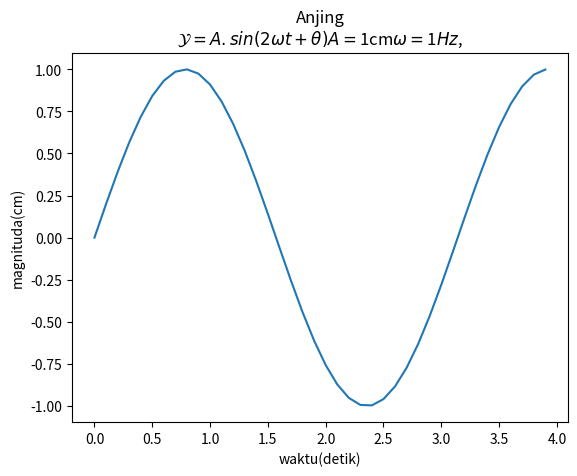

Python code for this plot:
import matplotlib.pyplot as plt
import numpy as np

# membuat data
def sinusGenerator(amplitudo,frekuensi,tAkhir,theta): #Kalau depannya besar itu berati class
    t = np.arange(0,tAkhir, 0.1)
    y = amplitudo * np.sin(2*frekuensi*t + np.deg2rad(theta))
    return t,y

amplitudo = 1
frekuensi = 1
theta = 0
tAkhir = 4

t,y = sinusGenerator(amplitudo,frekuensi,tAkhir,theta)

# membuat plot

judul = 'Anjing\n'
rumus = r'$ \mathcal{Y} = A.sin(2 \omega t + \theta)$'
parameter1 = r'$ A = $' + str(amplitudo) + 'cm'
parameter2 = r'$\omega = $' + str(frekuensi) + r'$\mathit{Hz}$' +','
parameter3 = r'$ \theta = $' + str(theta) + r'$ ^{0} $'
plt.plot( t,y )

plt.title( judul + rumus + parameter1 + parameter2 )

plt.xlabel('waktu(detik)')
plt.ylabel ('magnituda(cm)')

# Show

plt.show()